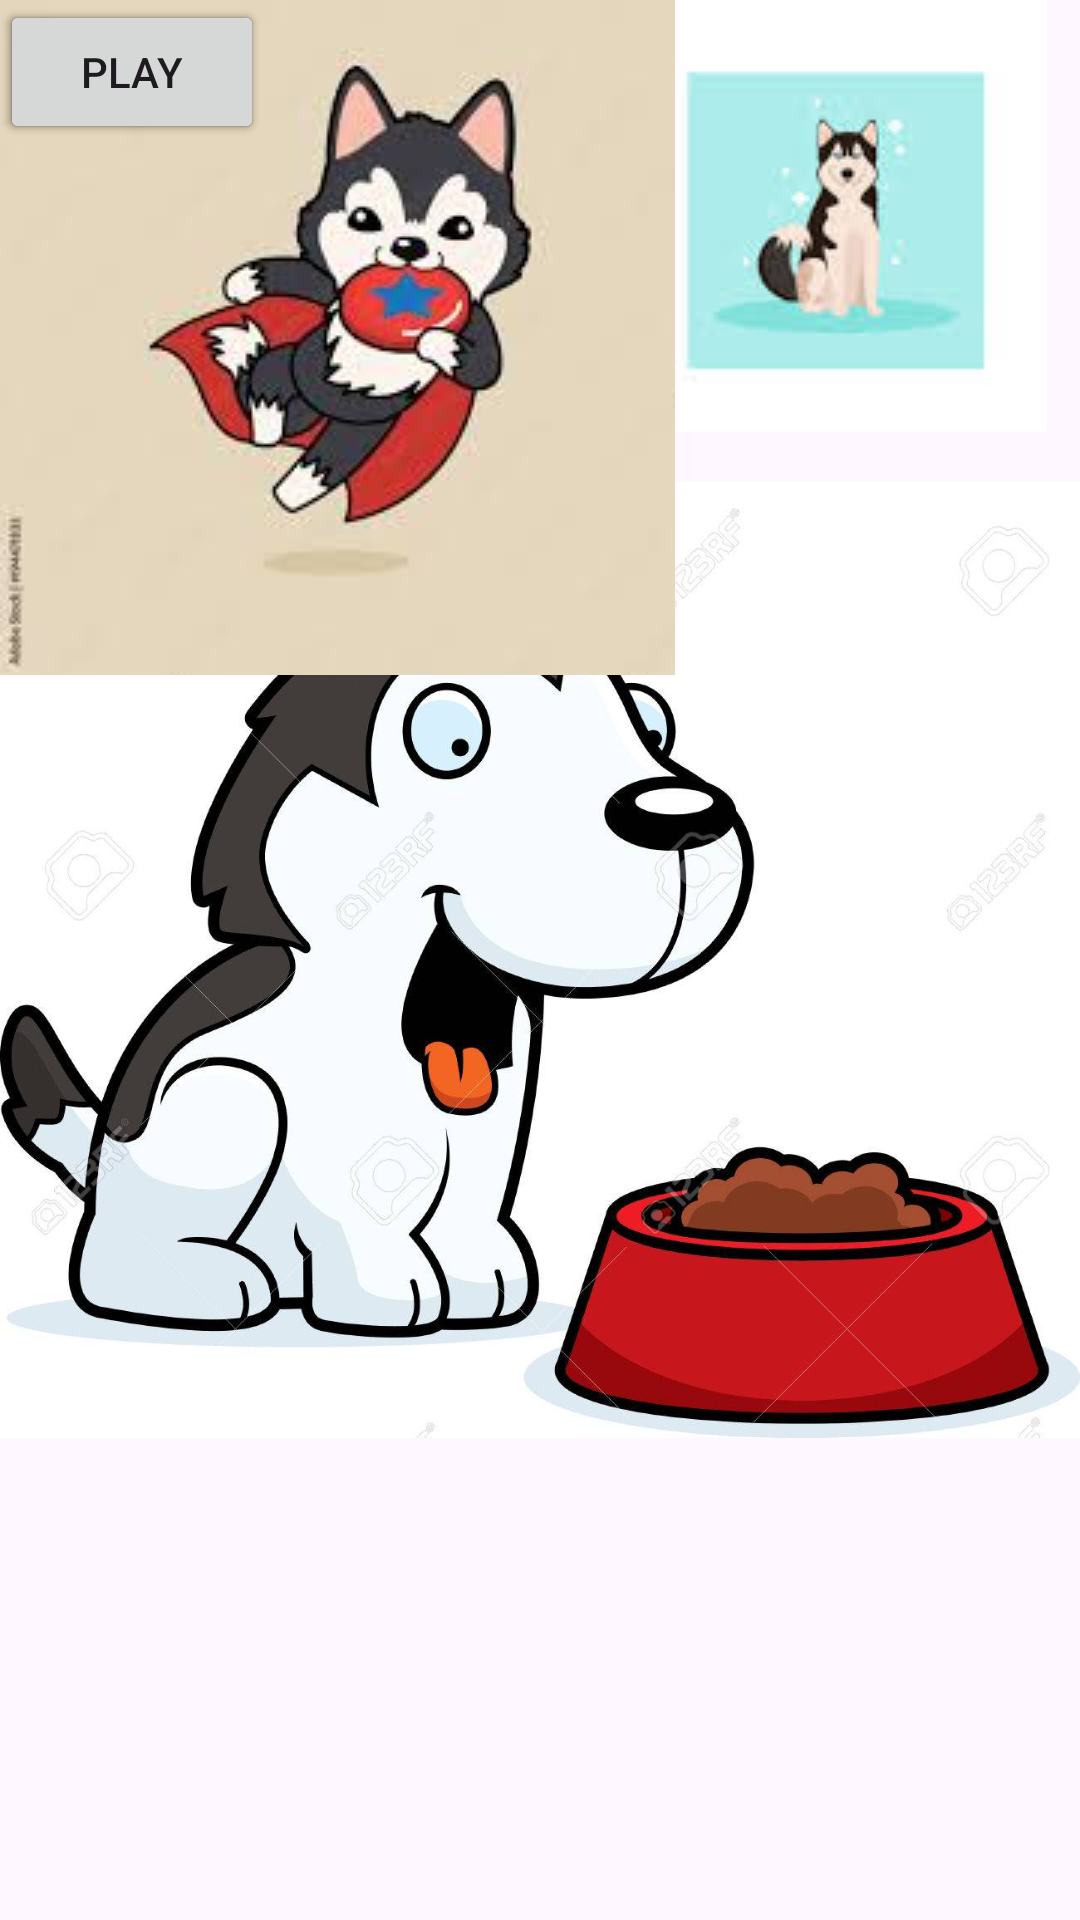

Produce the Android XML layout that renders to this screen, including the resource entries it uses.
<!-- AndroidManifest.xml: application theme Theme.TamagothicApp02 -->
<!-- res/layout/activity_second.xml -->
<?xml version="1.0" encoding="utf-8"?>
<androidx.constraintlayout.widget.ConstraintLayout xmlns:android="http://schemas.android.com/apk/res/android"
    xmlns:tools="http://schemas.android.com/tools"
    android:layout_width="match_parent"
    android:layout_height="match_parent">


    <ImageView
        android:id="@+id/imagePet"
        android:layout_width="200dp"
        android:layout_height="200dp"
        android:layout_centerInParent="true"
        android:contentDescription="@string/TOdo"
        android:src="@drawable/pet_default"
        tools:ignore="MissingConstraints"
        tools:layout_editor_absoluteX="0dp"
        tools:layout_editor_absoluteY="642dp" />

    <Button
        android:id="@+id/buttonFeed"
        android:layout_width="wrap_content"
        android:layout_height="wrap_content"
        android:layout_below="@id/imagePet"
        android:layout_alignParentEnd="true"
        android:text="@string/Feed"
        tools:ignore="MissingConstraints"
        tools:layout_editor_absoluteX="307dp"
        tools:layout_editor_absoluteY="594dp" />

    

    <ImageView
        android:id="@+id/imageFeed"
        android:layout_width="wrap_content"
        android:layout_height="wrap_content"
        android:layout_below="@id/imagePet"
        android:layout_alignParentEnd="true"
        android:contentDescription="@string/ToDO"
        android:src="@drawable/_4764132_a_cartoon_illustration_of_a_husky_with_a_bowl_of_food"
        tools:ignore="MissingConstraints"
        tools:layout_editor_absoluteX="-16dp"
        tools:layout_editor_absoluteY="-33dp" />

    <Button
        android:id="@+id/buttonClean"
        android:layout_width="wrap_content"
        android:layout_height="wrap_content"
        android:layout_below="@id/imagePet"
        android:layout_toStartOf="@id/buttonFeed"
        android:text="@string/clean"
        tools:ignore="MissingConstraints,UnknownId"
        tools:layout_editor_absoluteX="161dp"
        tools:layout_editor_absoluteY="594dp" />

    

    <ImageView
        android:id="@+id/imageClean"
        android:layout_width="wrap_content"
        android:layout_height="wrap_content"
        android:layout_below="@id/imagePet"
        android:layout_toStartOf="@id/imageFeed"
        android:contentDescription="@string/todO"
        android:src="@drawable/download__3_"
        tools:ignore="MissingConstraints"
        tools:layout_editor_absoluteX="134dp"
        tools:layout_editor_absoluteY="714dp" />

    <Button
        android:id="@+id/buttonPlay"
        android:layout_width="wrap_content"
        android:layout_height="wrap_content"
        android:layout_below="@id/buttonFeed"
        android:layout_centerHorizontal="true"
        android:text="@string/Play"
        tools:ignore="MissingConstraints"
        tools:layout_editor_absoluteX="17dp"
        tools:layout_editor_absoluteY="594dp" />

    
    <ImageView
        android:id="@+id/imagePlay"
        android:layout_width="wrap_content"
        android:layout_height="wrap_content"
        android:layout_below="@id/imageFeed"
        android:layout_centerHorizontal="true"
        android:contentDescription="@string/TODO"
        android:src="@drawable/images__4_"
        tools:ignore="MissingConstraints"
        tools:layout_editor_absoluteX="57dp"
        tools:layout_editor_absoluteY="742dp" />
</androidx.constraintlayout.widget.ConstraintLayout>
<!-- resources referenced by this layout -->
<resources>
  <!-- drawable _4764132_a_cartoon_illustration_of_a_husky_with_a_bowl_of_food: jpg bitmap (drawable, 116027 bytes) -->
  <!-- drawable download__3_: jpg bitmap (drawable, 6515 bytes) -->
  <!-- drawable images__4_: jpg bitmap (drawable, 6050 bytes) -->
  <string name="Feed">Feed</string>
  <string name="Play">Play</string>
  <string name="TODO">TODO</string>
  <string name="TOdo">TODO</string>
  <string name="ToDO">TODO</string>
  <string name="clean">Clean</string>
  <string name="todO">TODO</string>
  <style name="Theme.TamagothicApp02" parent="Base.Theme.TamagothicApp02" />
  <style name="Base.Theme.TamagothicApp02" parent="Theme.Material3.DayNight.NoActionBar">
          
          
      </style>
</resources>
